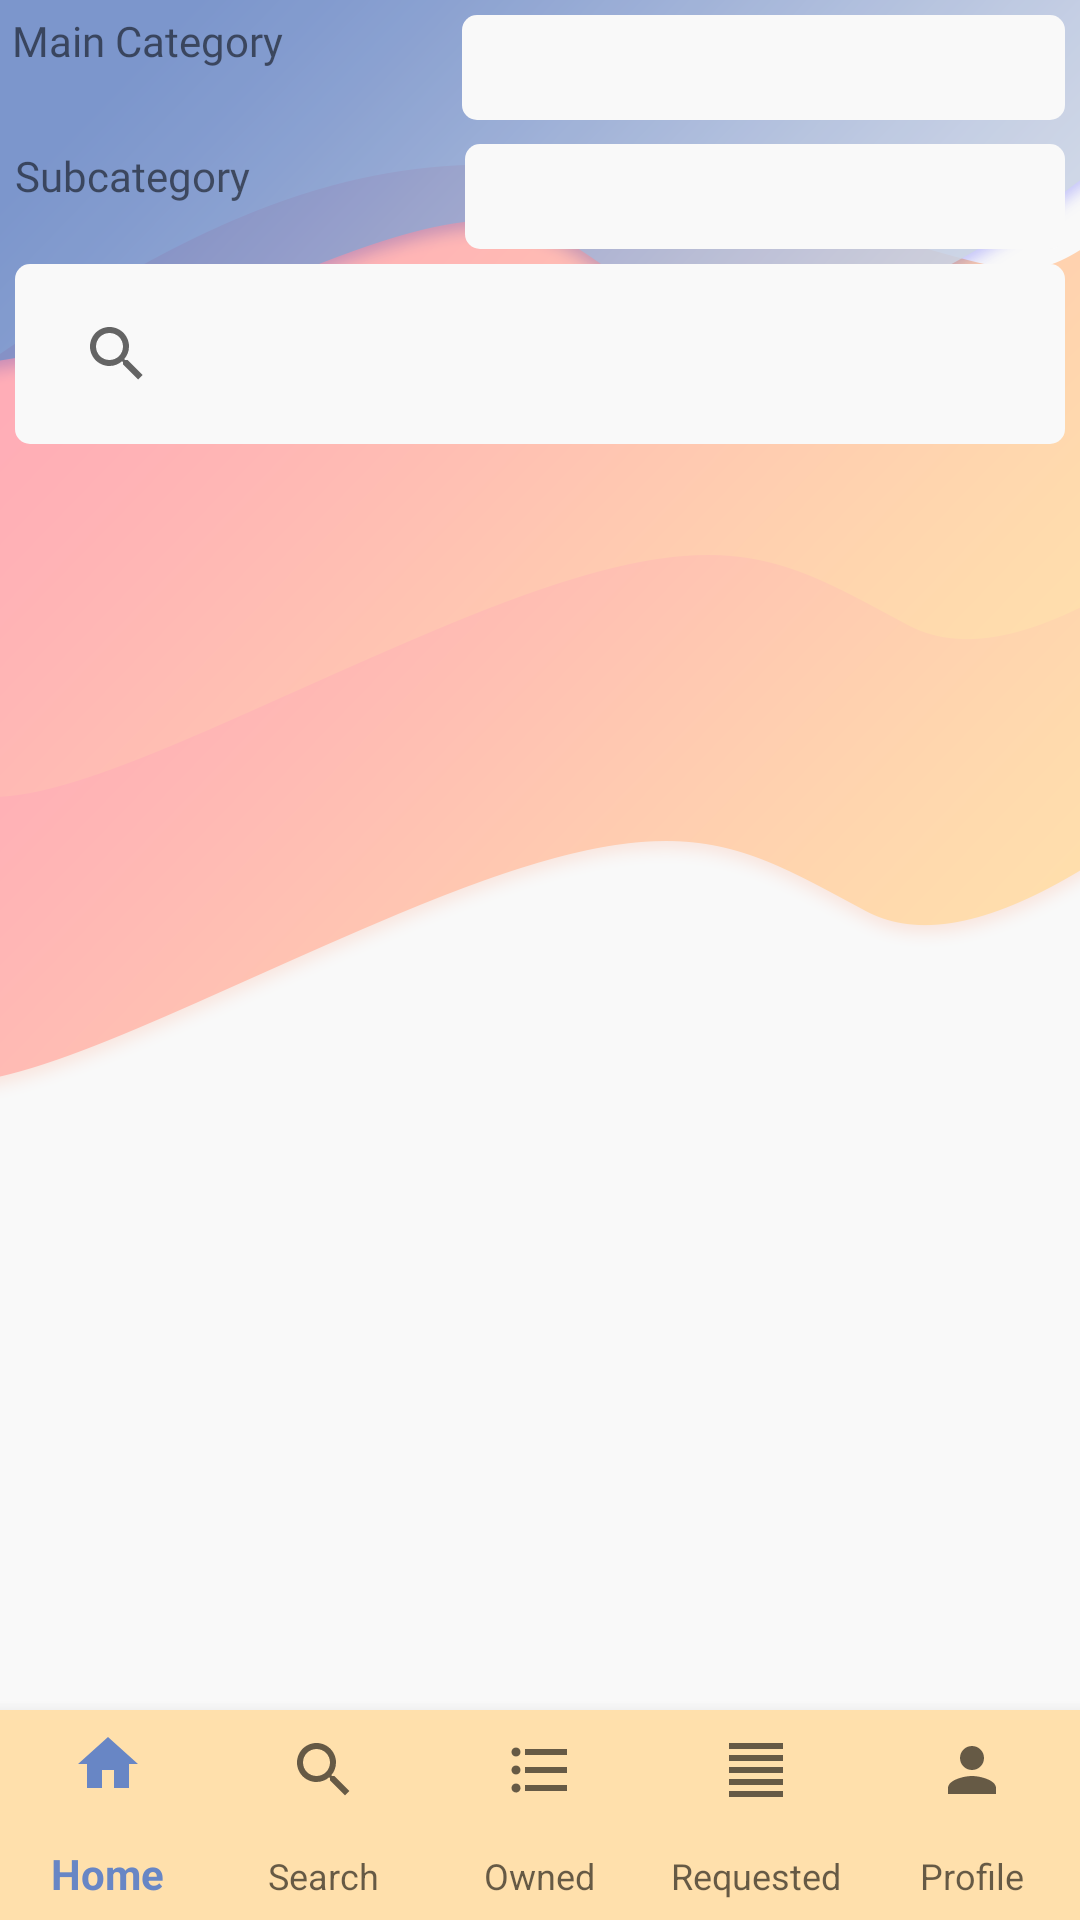

Layout XML and referenced resources for this Android screen:
<!-- AndroidManifest.xml: application theme AppTheme -->
<!-- res/layout/activity_search_subcategory.xml -->
<?xml version="1.0" encoding="utf-8"?>
<androidx.constraintlayout.widget.ConstraintLayout xmlns:android="http://schemas.android.com/apk/res/android"
    xmlns:app="http://schemas.android.com/apk/res-auto"
    xmlns:tools="http://schemas.android.com/tools"
    android:layout_width="match_parent"
    android:layout_height="match_parent"
    tools:context=".SearchSubcategoryActivity"
    android:background="@drawable/bg_ad_list">

    <Spinner
        android:id="@+id/spinner"
        android:layout_width="0dp"
        android:layout_height="35dp"
        android:layout_marginTop="5dp"
        android:layout_marginEnd="5dp"
        android:background="@drawable/rounded_corner_simple"
        app:layout_constraintEnd_toEndOf="parent"
        app:layout_constraintHorizontal_bias="0.0"
        app:layout_constraintStart_toEndOf="@+id/labelMainCategory"
        app:layout_constraintTop_toTopOf="parent" />

    <Spinner
        android:id="@+id/spinner2"
        android:layout_width="0dp"
        android:layout_height="35dp"
        android:layout_marginTop="8dp"
        android:layout_marginEnd="5dp"
        android:background="@drawable/rounded_corner_simple"
        app:layout_constraintEnd_toEndOf="parent"
        app:layout_constraintHorizontal_bias="1.0"
        app:layout_constraintStart_toEndOf="@+id/labelSubCategory"
        app:layout_constraintTop_toBottomOf="@+id/spinner" />

    <TextView
        android:id="@+id/labelSubCategory"
        android:layout_width="150dp"
        android:layout_height="35dp"
        android:layout_marginStart="5dp"
        android:fontFamily="@font/aclonica"
        android:layout_marginTop="10dp"
        android:text="@string/lable_subcategory"
        app:layout_constraintStart_toStartOf="parent"
        app:layout_constraintTop_toBottomOf="@+id/labelMainCategory" />

    <android.widget.SearchView
        android:id="@+id/searchView"
        android:layout_width="0dp"
        android:layout_height="60dp"
        android:layout_margin="5dp"
        android:layout_marginStart="5dp"
        android:layout_marginTop="10dp"
        android:layout_marginEnd="5dp"
        android:background="@drawable/rounded_corner_simple"
        android:padding="10dp"
        android:queryHint="@string/search_desc_city_hint"
        app:layout_constraintEnd_toEndOf="parent"
        app:layout_constraintHorizontal_bias="0.0"
        app:layout_constraintStart_toStartOf="parent"
        app:layout_constraintTop_toBottomOf="@+id/spinner2"></android.widget.SearchView>

    <androidx.core.widget.NestedScrollView
        android:id="@+id/app_scroll_view"
        android:layout_width="0dp"
        android:layout_height="0dp"
        android:layout_above="@+id/bottom_navigation"
        android:layout_marginStart="5dp"
        android:layout_marginEnd="5dp"
        app:layout_constraintBottom_toTopOf="@+id/bottom_navigation"
        app:layout_constraintEnd_toEndOf="parent"
        app:layout_constraintStart_toStartOf="parent"
        app:layout_constraintTop_toBottomOf="@+id/searchView">

        <androidx.constraintlayout.widget.ConstraintLayout
            android:layout_width="match_parent"
            android:layout_height="match_parent"
            android:layout_above="@+id/bottom_navigation">

            <androidx.recyclerview.widget.RecyclerView
                android:id="@+id/recyclerView"
                android:layout_width="0dp"
                android:layout_height="506dp"
                android:layout_margin="5dp"
                android:layout_marginStart="5dp"
                android:layout_marginEnd="5dp"
                app:layoutManager="androidx.recyclerview.widget.LinearLayoutManager"
                app:layout_constraintBottom_toBottomOf="parent"
                app:layout_constraintEnd_toEndOf="parent"
                app:layout_constraintHorizontal_bias="0.6"
                app:layout_constraintStart_toStartOf="parent"
                app:layout_constraintTop_toTopOf="parent"
                app:layout_constraintVertical_bias="0.23"
                tools:ignore="NotSibling" />

        </androidx.constraintlayout.widget.ConstraintLayout>
    </androidx.core.widget.NestedScrollView>

    <com.google.android.material.bottomnavigation.BottomNavigationView
        android:id="@+id/bottom_navigation"
        android:layout_width="match_parent"
        android:layout_height="70dp"
        android:background="#ffe0ac"
        app:labelVisibilityMode="labeled"
        app:layout_constraintBottom_toBottomOf="parent"
        app:layout_constraintEnd_toEndOf="parent"
        app:layout_constraintStart_toStartOf="parent"
        app:menu="@menu/bottom_navigation"/>

    <TextView
        android:id="@+id/labelMainCategory"
        android:layout_width="150dp"
        android:layout_height="35dp"
        android:layout_marginStart="4dp"
        android:layout_marginTop="4dp"
        android:fontFamily="@font/aclonica"
        android:text="@string/lable_main_category"
        app:layout_constraintStart_toStartOf="parent"
        app:layout_constraintTop_toTopOf="parent" />

</androidx.constraintlayout.widget.ConstraintLayout>
<!-- resources referenced by this layout -->
<resources>
  <!-- drawable bg_ad_list: png bitmap (drawable, 119583 bytes) -->
  <!-- drawable rounded_corner_simple (drawable) -->
  <?xml version="1.0" encoding="utf-8"?>
  <shape xmlns:android="http://schemas.android.com/apk/res/android"
      android:shape="rectangle">
      <corners android:radius="5dp" />
  
      <solid android:color="#F9F9F9" />
  
  </shape>
  <string name="lable_main_category" translatable="false">Main Category</string>
  <string name="lable_subcategory" translatable="false">Subcategory</string>
  <string name="search_desc_city_hint" translatable="false">Search for your city</string>
  <style name="AppTheme" parent="Theme.MaterialComponents.Light.Bridge">
          
          <item name="colorPrimary">@color/colorPrimary</item>
          <item name="colorPrimaryDark">@color/colorPrimary</item>
          <item name="colorAccent">@color/colorAccent</item>
      </style>
  <color name="colorPrimary">#6886c5</color>
  <color name="colorAccent">#f9f9f9</color>
</resources>
